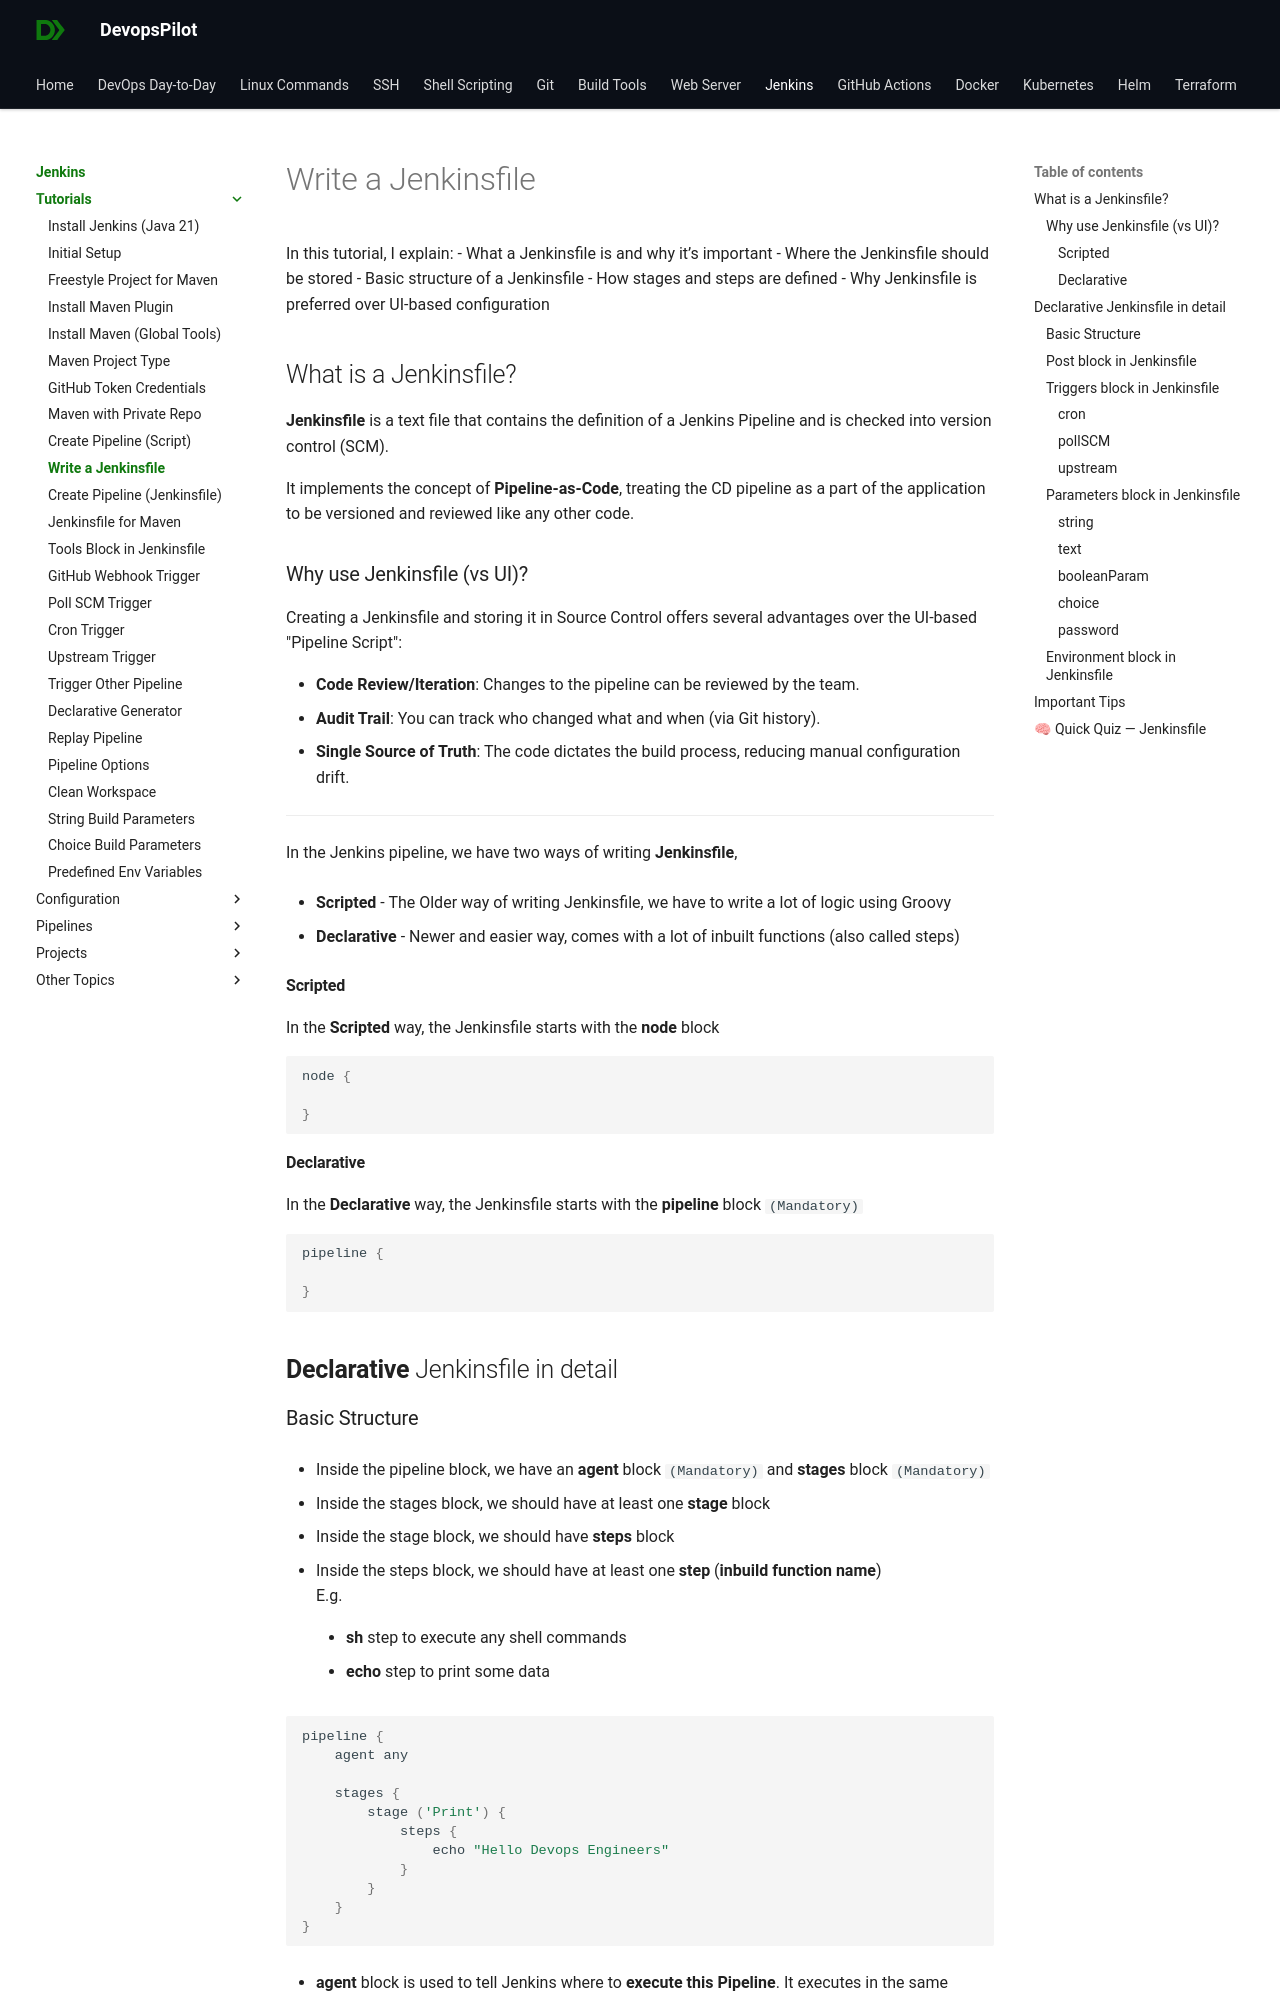

repository: devopspilot1/devopspilot1.github.io · page: jenkins/tutorials/write-jenkinsfile/index.html · generator: mkdocs

---
title: "How to write a Jenkinsfile"
date: 2024-07-01
---


In this tutorial, I explain:
- What a Jenkinsfile is and why it’s important
- Where the Jenkinsfile should be stored
- Basic structure of a Jenkinsfile
- How stages and steps are defined
- Why Jenkinsfile is preferred over UI-based configuration

## What is a Jenkinsfile?

**Jenkinsfile** is a text file that contains the definition of a Jenkins Pipeline and is checked into version control (SCM).

It implements the concept of **Pipeline-as-Code**, treating the CD pipeline as a part of the application to be versioned and reviewed like any other code.

### Why use Jenkinsfile (vs UI)?

Creating a Jenkinsfile and storing it in Source Control offers several advantages over the UI-based "Pipeline Script":

- **Code Review/Iteration**: Changes to the pipeline can be reviewed by the team.
- **Audit Trail**: You can track who changed what and when (via Git history).
- **Single Source of Truth**: The code dictates the build process, reducing manual configuration drift.

---

In the Jenkins pipeline, we have two ways of writing **Jenkinsfile**,

- **Scripted** - The Older way of writing Jenkinsfile, we have to write a lot of logic using Groovy

- **Declarative** - Newer and easier way, comes with a lot of inbuilt functions (also called steps)

#### Scripted

In the **Scripted** way, the Jenkinsfile starts with the **node** block

```groovy
node {

}
```

#### Declarative

In the **Declarative** way, the Jenkinsfile starts with the **pipeline** block `(Mandatory)`

```groovy
pipeline {

}
```

## **Declarative** Jenkinsfile in detail
